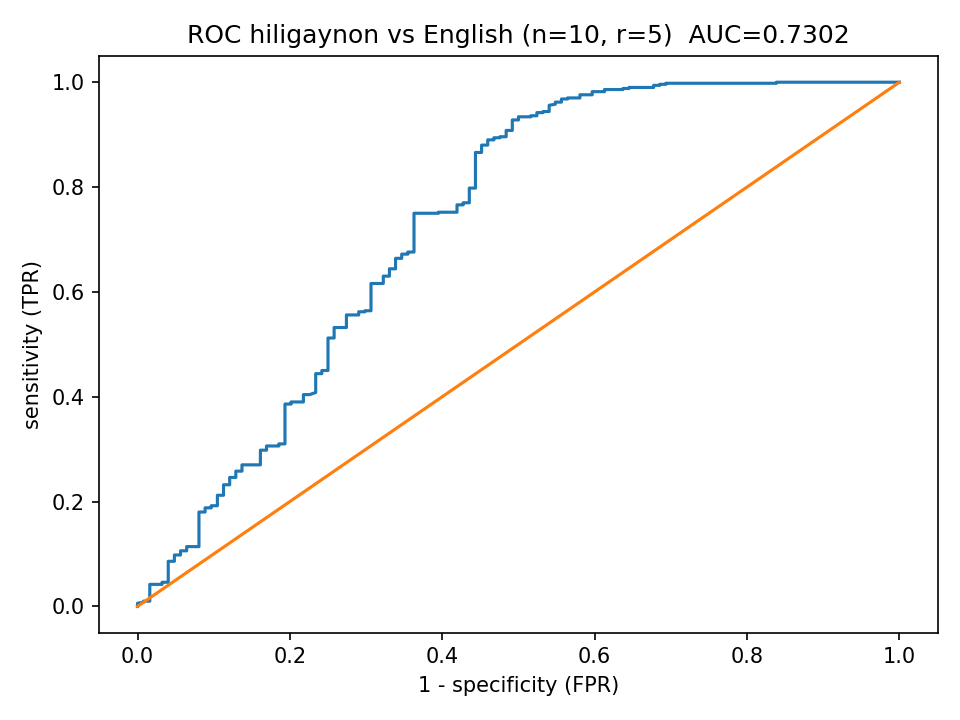

Source data for this figure (header and first rows):
fpr, tpr
0.0, 0.0
0.0, 0.006
0.008065, 0.008
0.008065, 0.01
0.01613, 0.01
0.01613, 0.018
0.01613, 0.02
0.01613, 0.022
0.01613, 0.03
0.01613, 0.032
0.01613, 0.04
0.01613, 0.042
0.02419, 0.042
0.03226, 0.042
0.03226, 0.044
0.03226, 0.046
0.04032, 0.046
0.04032, 0.048
0.04032, 0.06
0.04032, 0.064
0.04032, 0.066
0.04032, 0.068
0.04032, 0.072
0.04032, 0.076
0.04032, 0.08
0.04032, 0.082
0.04032, 0.086
0.04839, 0.086
0.04839, 0.088
0.04839, 0.098
0.05645, 0.098
0.05645, 0.1
0.05645, 0.102
0.05645, 0.104
0.05645, 0.106
0.06452, 0.106
0.06452, 0.108
0.06452, 0.11
0.06452, 0.112
0.06452, 0.114
0.07258, 0.114
0.08065, 0.114
0.08065, 0.116
0.08065, 0.122
0.08065, 0.124
0.08065, 0.126
0.08065, 0.13
0.08065, 0.132
0.08065, 0.138
0.08065, 0.142
0.08065, 0.144
0.08065, 0.148
0.08065, 0.15
0.08065, 0.152
0.08065, 0.154
0.08065, 0.156
0.08065, 0.16
0.08065, 0.164
0.08065, 0.166
0.08065, 0.174
... 383 more rows
